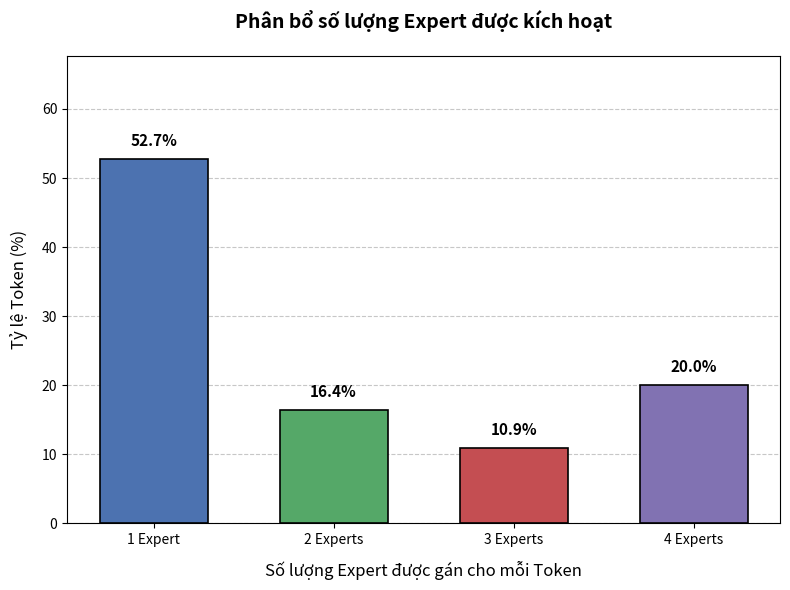

The matplotlib source for this figure:
import matplotlib.pyplot as plt
import numpy as np

def plot_expert_distribution(percentages, title="Phân bổ số lượng Expert được kích hoạt"):
    """
    Hàm vẽ biểu đồ cột trực quan hóa tỷ lệ token phân bổ vào các nhóm Expert.
    
    Args:
        percentages (list/array): Mảng chứa phần trăm (ví dụ: [76.0, 14.6, 5.4, 4.0])
        title (str): Tiêu đề của biểu đồ
    """
    # 1. Chuẩn bị dữ liệu trục X (Nhãn dán)
    num_experts = len(percentages)
    labels = [f'{i+1} Expert{"s" if i > 0 else ""}' for i in range(num_experts)]
    
    # 2. Khởi tạo khung biểu đồ
    plt.figure(figsize=(8, 6))
    
    # Bảng màu
    colors = ['#4C72B0', '#55A868', '#C44E52', '#8172B2']
    
    # Vẽ các cột
    bars = plt.bar(labels, percentages, color=colors[:num_experts], width=0.6, edgecolor='black', linewidth=1.2)
    
    # 3. Tinh chỉnh chữ
    plt.title(title, fontsize=14, fontweight='bold', pad=20)
    plt.xlabel('Số lượng Expert được gán cho mỗi Token', fontsize=12, labelpad=10)
    plt.ylabel('Tỷ lệ Token (%)', fontsize=12, labelpad=10)
    
    plt.ylim(0, max(percentages) + 15)
    
    # Thêm lưới ngang
    plt.grid(axis='y', linestyle='--', alpha=0.7, zorder=0)
    
    for bar in bars:
        bar.set_zorder(3)
        
    # 4. Thêm phần trăm lên đỉnh mỗi cột
    for bar in bars:
        yval = bar.get_height()
        plt.text(bar.get_x() + bar.get_width()/2.0, 
                 yval + 1.5,   # Nâng text lên trên đỉnh cột một chút
                 f'{yval:.1f}%', 
                 ha='center', 
                 va='bottom', 
                 fontsize=11, 
                 fontweight='bold',
                 color='black')
                 
    # 5. Căn lề và hiển thị
    plt.tight_layout()
    
    # plt.savefig('expert_distribution.png', dpi=300, bbox_inches='tight')
    
    plt.show()

if __name__ == "__main__":
    
    data = [52.7, 16.4, 10.9, 20]

    plot_expert_distribution(data)
